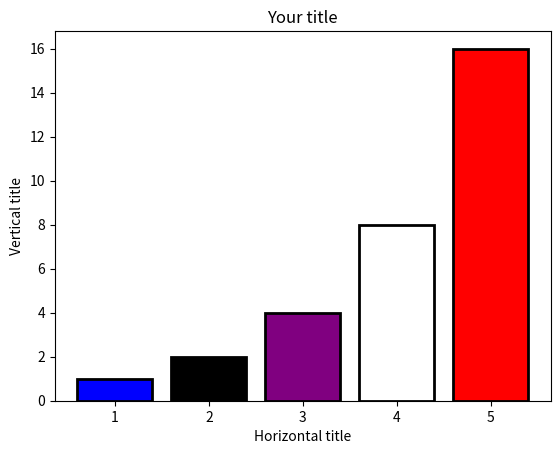

Python code for this plot:
import matplotlib.pyplot as plt

x1 = [1,2,3,4,5]
y1 = [1,2,4,8,16]

colors = ['blue', 'black', 'purple', 'white', 'red']

plt.bar(x1,y1,edgecolor='black' ,color=colors, linewidth=2)
plt.title('Your title')
plt.xlabel('Horizontal title')
plt.ylabel('Vertical title')
plt.show()
